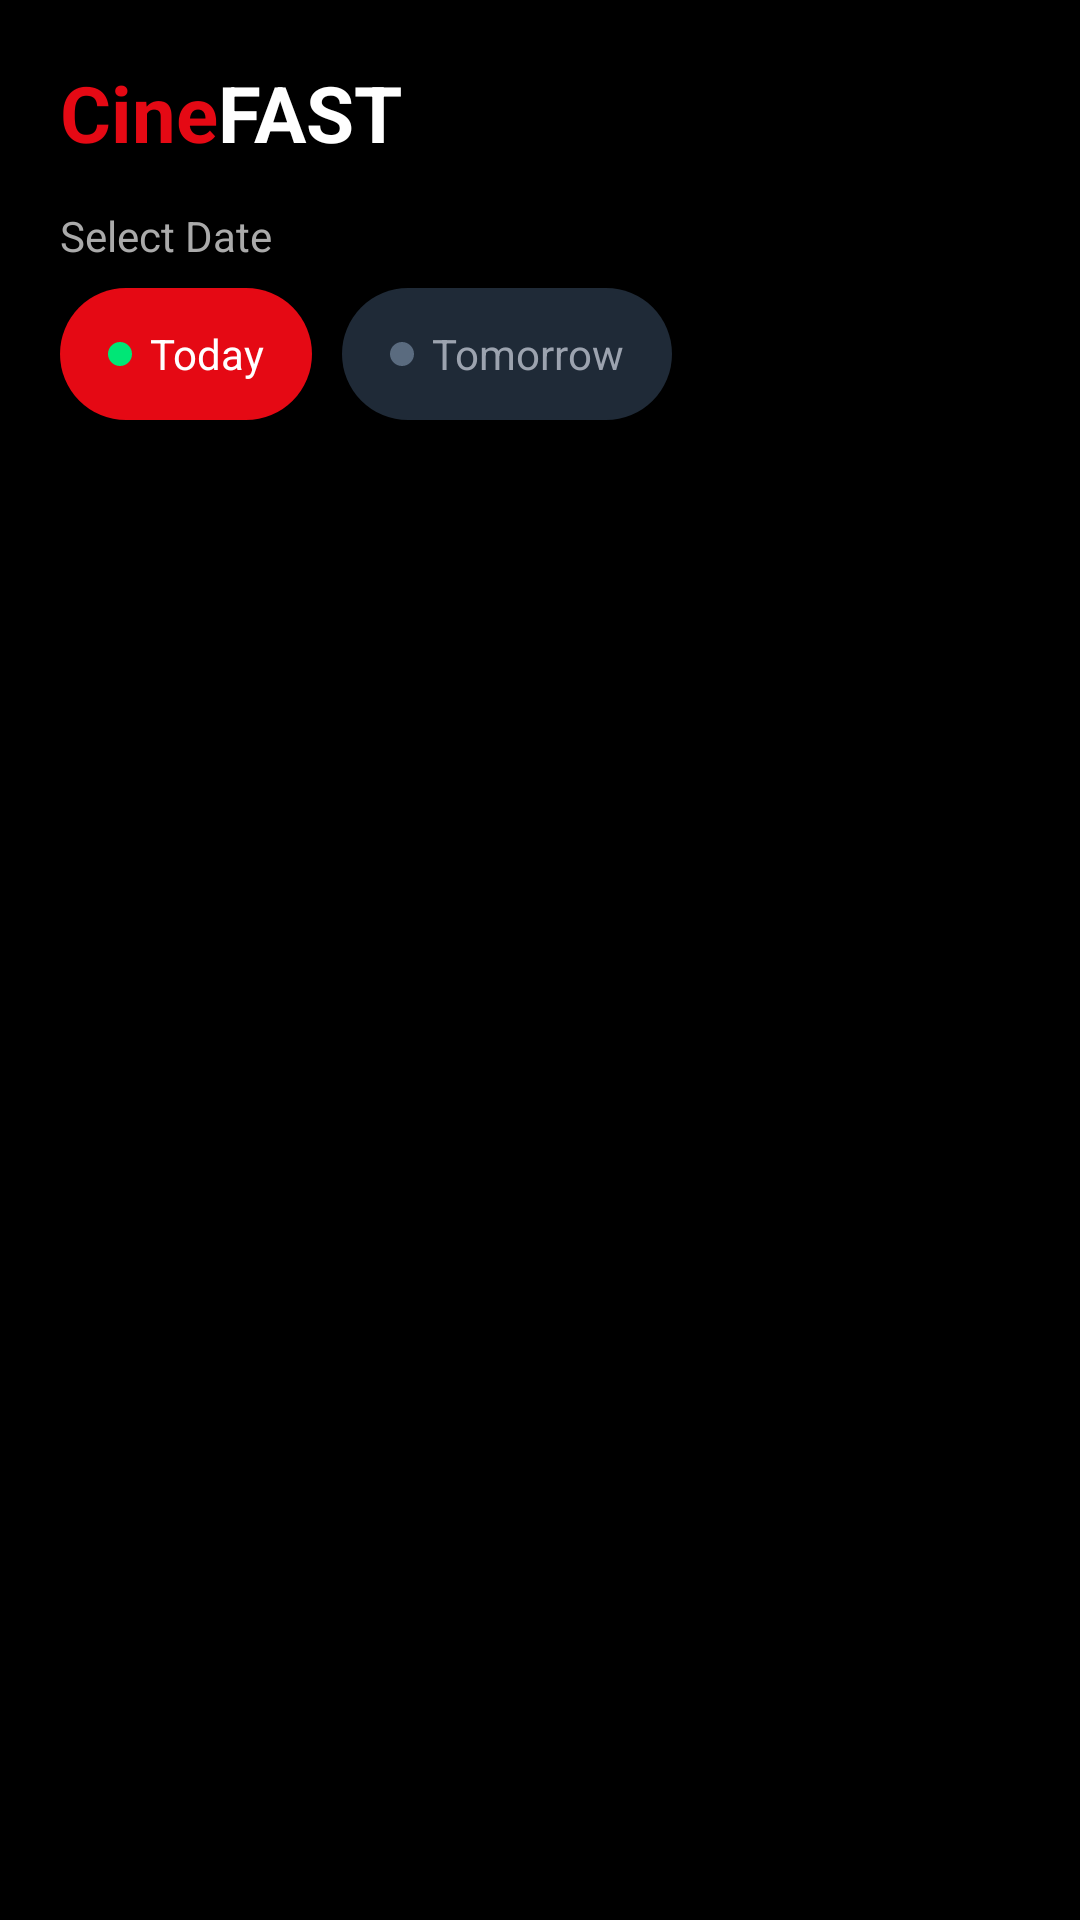

Reconstruct the res/layout file that produces this screen, plus the resources it refers to.
<!-- AndroidManifest.xml: application theme Theme.CineFast3 -->
<!-- res/layout/fragment_home.xml -->
<?xml version="1.0" encoding="utf-8"?>
<LinearLayout xmlns:android="http://schemas.android.com/apk/res/android"
    xmlns:app="http://schemas.android.com/apk/res-auto"
    android:layout_width="match_parent"
    android:layout_height="match_parent"
    android:background="#000000"
    android:orientation="vertical"
    android:padding="20dp">

    <RelativeLayout
        android:layout_width="match_parent"
        android:layout_height="wrap_content">

        <LinearLayout
            android:layout_width="wrap_content"
            android:layout_height="wrap_content"
            android:orientation="horizontal">
            <TextView
                android:layout_width="wrap_content"
                android:layout_height="wrap_content"
                android:text="Cine"
                android:textColor="#E50914"
                android:textSize="26sp"
                android:textStyle="bold"/>
            <TextView
                android:layout_width="wrap_content"
                android:layout_height="wrap_content"
                android:text="FAST"
                android:textColor="#FFFFFF"
                android:textSize="26sp"
                android:textStyle="bold"/>
        </LinearLayout>

        <ImageView
            android:id="@+id/menu_more"
            android:layout_width="wrap_content"
            android:layout_height="wrap_content"
            android:layout_alignParentEnd="true"
            android:layout_centerVertical="true"
            android:src="@drawable/ic_more_vert"
            app:tint="@color/white" />
    </RelativeLayout>

    <TextView
        android:layout_width="wrap_content"
        android:layout_height="wrap_content"
        android:text="Select Date"
        android:textColor="#AAAAAA"
        android:layout_marginTop="14dp" />

    <LinearLayout
        android:layout_width="wrap_content"
        android:layout_height="wrap_content"
        android:orientation="horizontal"
        android:layout_marginTop="8dp">

        <LinearLayout
            android:id="@+id/btnToday"
            android:layout_width="wrap_content"
            android:layout_height="44dp"
            android:paddingHorizontal="16dp"
            android:gravity="center"
            android:orientation="horizontal"
            android:background="@drawable/bg_date_selected">
            <View
                android:id="@+id/dotToday"
                android:layout_width="8dp"
                android:layout_height="8dp"
                android:background="@drawable/circle_selected" />
            <TextView
                android:id="@+id/txtToday"
                android:layout_width="wrap_content"
                android:layout_height="wrap_content"
                android:text="Today"
                android:textColor="#FFFFFF"
                android:layout_marginStart="6dp"
                android:textSize="14sp" />
        </LinearLayout>

        <LinearLayout
            android:id="@+id/btnTomorrow"
            android:layout_width="wrap_content"
            android:layout_height="44dp"
            android:paddingHorizontal="16dp"
            android:layout_marginStart="10dp"
            android:gravity="center"
            android:orientation="horizontal"
            android:background="@drawable/bg_date_unselected">
            <View
                android:id="@+id/dotTomorrow"
                android:layout_width="8dp"
                android:layout_height="8dp"
                android:background="@drawable/circle_unselected" />
            <TextView
                android:id="@+id/txtTomorrow"
                android:layout_width="wrap_content"
                android:layout_height="wrap_content"
                android:text="Tomorrow"
                android:textColor="#9CA3AF"
                android:layout_marginStart="6dp"
                android:textSize="14sp" />
        </LinearLayout>
    </LinearLayout>

    <com.google.android.material.tabs.TabLayout
        android:id="@+id/tabLayout"
        android:layout_width="match_parent"
        android:layout_height="wrap_content"
        android:layout_marginTop="20dp"
        android:background="#000000"
        app:tabIndicatorColor="#E50914"
        app:tabSelectedTextColor="#FFFFFF"
        app:tabTextColor="#9CA3AF"
        app:tabTextAppearance="@android:style/TextAppearance.Small" />

    <androidx.viewpager2.widget.ViewPager2
        android:id="@+id/viewPager"
        android:layout_width="match_parent"
        android:layout_height="0dp"
        android:layout_weight="1" />

</LinearLayout>
<!-- resources referenced by this layout -->
<resources>
  <!-- drawable bg_date_selected (drawable) -->
  <shape xmlns:android="http://schemas.android.com/apk/res/android">
      <solid android:color="#E50914"/>
      <corners android:radius="28dp"/>
  </shape>
  <!-- drawable bg_date_unselected (drawable) -->
  <shape xmlns:android="http://schemas.android.com/apk/res/android">
      <solid android:color="#1F2A37"/>
      <corners android:radius="28dp"/>
  </shape>
  <!-- drawable circle_selected (drawable) -->
  <shape xmlns:android="http://schemas.android.com/apk/res/android">
      <solid android:color="#00E676"/>
      <size android:width="10dp" android:height="10dp"/>
      <corners android:radius="5dp"/>
  </shape>
  <!-- drawable circle_unselected (drawable) -->
  <shape xmlns:android="http://schemas.android.com/apk/res/android">
      <solid android:color="#5A6B7F"/>
      <size android:width="10dp" android:height="10dp"/>
      <corners android:radius="5dp"/>
  </shape>
  <style name="Theme.CineFast3" parent="Base.Theme.CineFast3" />
  <style name="Base.Theme.CineFast3" parent="Theme.MaterialComponents.DayNight.NoActionBar">
          
          <item name="colorPrimary">#E50914</item>
          <item name="android:statusBarColor">#000000</item>
      </style>
  <!-- not gathered from this repository: default colours our renderer supplied (Android Studio template values) -->
  <color name="white">#FFFFFFFF</color>
</resources>
